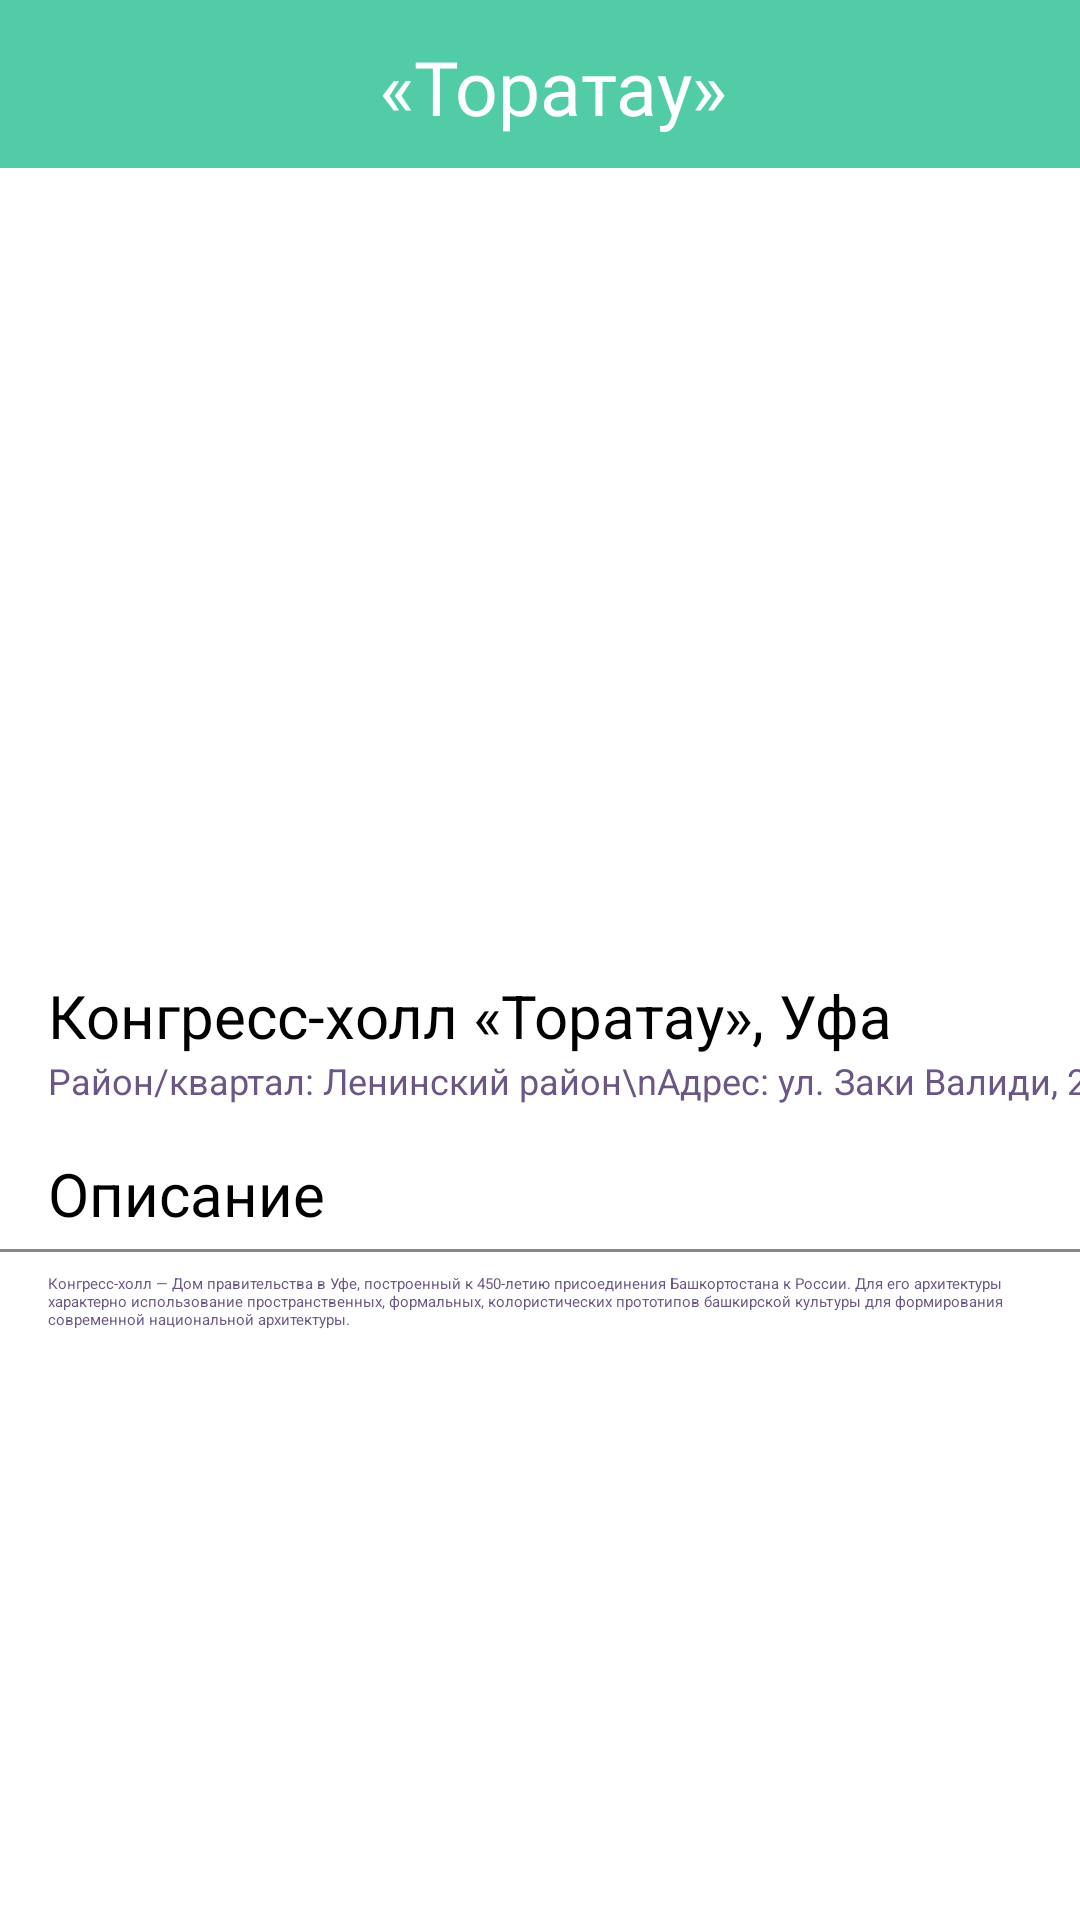

Reconstruct the res/layout file that produces this screen, plus the resources it refers to.
<!-- AndroidManifest.xml: application theme Theme.Project1 -->
<!-- res/layout/activity_toratau.xml -->
<?xml version="1.0" encoding="utf-8"?>
<androidx.constraintlayout.widget.ConstraintLayout xmlns:android="http://schemas.android.com/apk/res/android"
    xmlns:app="http://schemas.android.com/apk/res-auto"
    xmlns:tools="http://schemas.android.com/tools"
    android:id="@+id/main"
    android:layout_width="match_parent"
    android:layout_height="match_parent"
    android:background="@color/white"
    tools:context=".Toratau">

    <View
        android:id="@+id/divider"
        android:layout_width="450dp"
        android:layout_height="56dp"
        android:background="@color/white"
        android:backgroundTint="@color/background"
        app:layout_constraintEnd_toEndOf="parent"
        app:layout_constraintStart_toStartOf="parent"
        app:layout_constraintTop_toTopOf="@+id/frameLayout2" />

    <Button
        android:id="@+id/button8"
        android:layout_width="wrap_content"
        android:layout_height="wrap_content"
        android:layout_marginStart="4dp"
        android:layout_marginTop="4dp"
        android:backgroundTint="@color/white"
        android:onClick="Place"
        android:text="Назад"
        android:textColor="@color/background"
        app:cornerRadius="8dp"
        app:layout_constraintStart_toStartOf="parent"
        app:layout_constraintTop_toTopOf="parent"
        app:strokeColor="@color/stroke"
        app:strokeWidth="1dp" />

    <TextView
        android:id="@+id/textView"
        android:layout_width="wrap_content"
        android:layout_height="wrap_content"
        android:layout_marginTop="12dp"
        android:layout_marginEnd="10dp"
        android:fontFamily="@font/abhaya_libre_bold"
        android:text="«Торатау»"
        android:textColor="@color/white"
        android:textSize="25sp"
        app:layout_constraintEnd_toEndOf="parent"
        app:layout_constraintStart_toEndOf="@+id/button8"
        app:layout_constraintTop_toTopOf="parent" />

    <ImageView
        android:id="@+id/imageView2"
        android:layout_width="wrap_content"
        android:layout_height="260dp"
        android:background="@color/white"
        android:scaleType="centerCrop"
        app:layout_constraintEnd_toEndOf="parent"
        app:layout_constraintStart_toStartOf="parent"
        app:layout_constraintTop_toBottomOf="@+id/divider"
        app:srcCompat="@drawable/toratau" />

    <TextView
        android:id="@+id/textView2"
        android:layout_width="wrap_content"
        android:layout_height="wrap_content"
        android:layout_marginStart="16dp"
        android:background="@color/white"
        android:text="Район/квартал: Ленинский район\nАдрес: ул. Заки Валиди, 2"
        android:textColor="@color/description"
        android:textSize="12sp"
        app:layout_constraintStart_toStartOf="parent"
        app:layout_constraintTop_toBottomOf="@+id/ratingBar" />

    <TextView
        android:id="@+id/textView4"
        android:layout_width="wrap_content"
        android:layout_height="wrap_content"
        android:layout_marginStart="16dp"
        android:layout_marginEnd="16dp"
        android:background="@color/white"
        android:text="Конгресс-холл «Торатау», Уфа"
        android:textColor="@color/black"
        android:textSize="20sp"
        app:layout_constraintBottom_toBottomOf="parent"
        app:layout_constraintEnd_toEndOf="parent"
        app:layout_constraintHorizontal_bias="0.0"
        app:layout_constraintStart_toStartOf="parent"
        app:layout_constraintTop_toBottomOf="@+id/imageView2"
        app:layout_constraintVertical_bias="0.03" />

    <RatingBar
        android:id="@+id/ratingBar"
        style="?android:attr/ratingBarStyleSmall"
        android:layout_width="wrap_content"
        android:layout_height="wrap_content"
        android:layout_marginStart="16dp"
        android:background="@color/white"
        android:numStars="5"
        android:rating="4.5"
        android:scaleX="1"
        app:layout_constraintStart_toStartOf="parent"
        app:layout_constraintTop_toBottomOf="@+id/textView4" />

    <TextView
        android:id="@+id/textView5"
        android:layout_width="wrap_content"
        android:layout_height="wrap_content"
        android:layout_marginStart="16dp"
        android:layout_marginTop="16dp"
        android:background="@color/white"
        android:text="Описание"
        android:textColor="@color/black"
        android:textSize="20sp"
        app:layout_constraintStart_toStartOf="parent"
        app:layout_constraintTop_toBottomOf="@+id/textView2" />

    <View
        android:id="@+id/divider3"
        android:layout_width="409dp"
        android:layout_height="1dp"
        android:layout_marginTop="5dp"
        android:background="@color/white"
        android:backgroundTint="#878888"
        android:foregroundTint="#8C9191"
        app:layout_constraintEnd_toEndOf="parent"
        app:layout_constraintStart_toStartOf="parent"
        app:layout_constraintTop_toBottomOf="@+id/textView5" />

    <TextView
        android:id="@+id/textView6"
        android:layout_width="0dp"
        android:layout_height="wrap_content"
        android:layout_marginStart="16dp"
        android:layout_marginTop="7dp"
        android:layout_marginEnd="16dp"
        android:text="Конгресс-холл — Дом правительства в Уфе, построенный к 450-летию присоединения Башкортостана к России. Для его архитектуры характерно использование пространственных, формальных, колористических прототипов башкирской культуры для формирования современной национальной архитектуры."
        android:textColor="@color/description"
        app:layout_constraintEnd_toEndOf="parent"
        app:layout_constraintStart_toStartOf="parent"
        app:layout_constraintTop_toBottomOf="@+id/divider3" />
</androidx.constraintlayout.widget.ConstraintLayout>
<!-- resources referenced by this layout -->
<resources>
  <color name="background">#52CCA6</color>
  <color name="black">#FF000000</color>
  <color name="description">#6A5785</color>
  <color name="stroke">#3B8F75</color>
  <color name="white">#FFFFFFFF</color>
  <!-- drawable toratau: jpg bitmap (drawable, 447222 bytes) -->
</resources>
